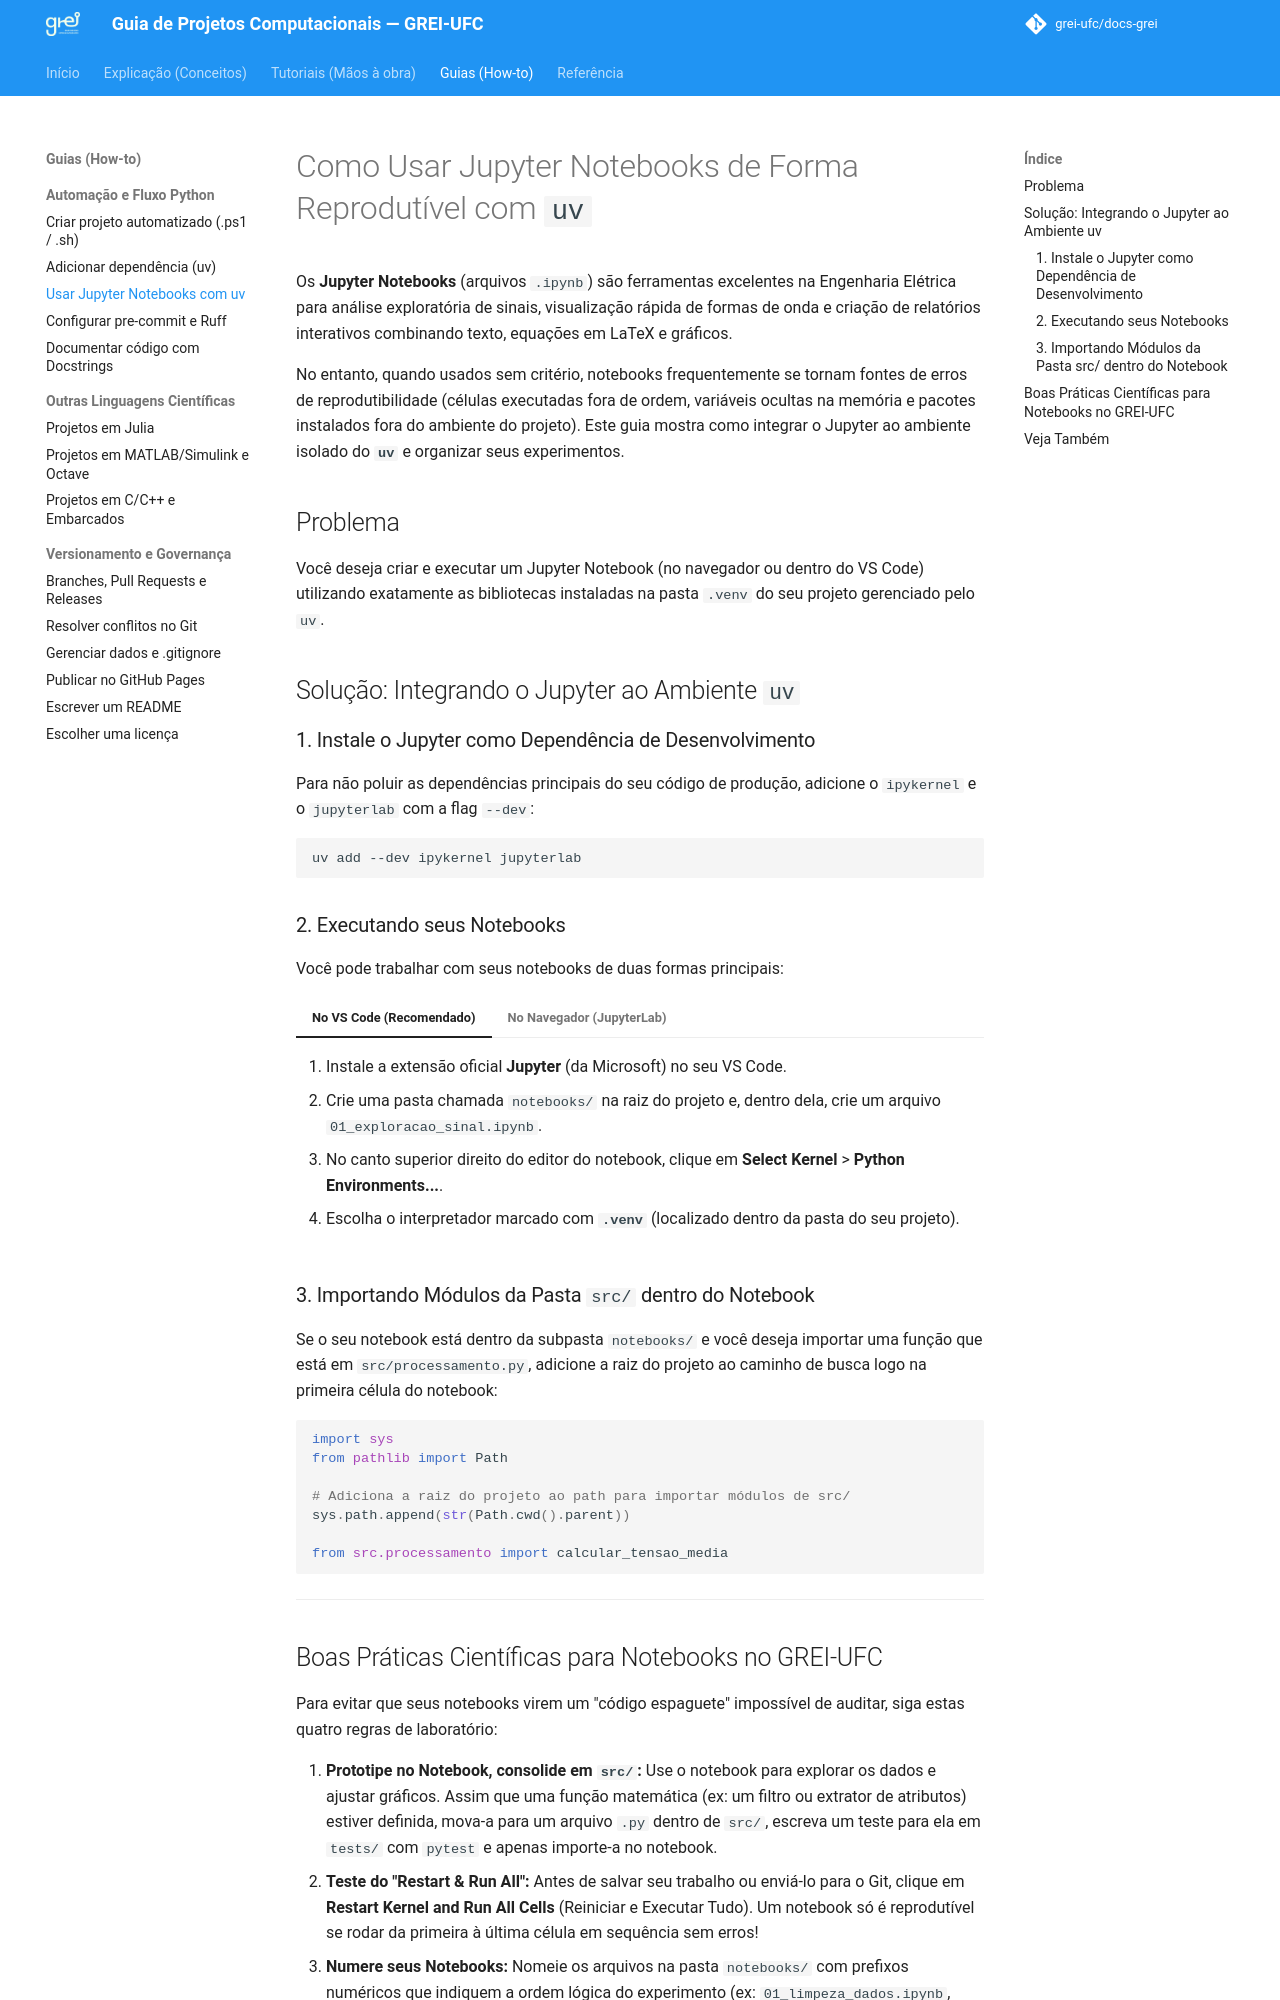

repository: grei-ufc/docs-grei · page: how-to/usar-jupyter-uv/index.html · generator: mkdocs

# Como Usar Jupyter Notebooks de Forma Reprodutível com `uv`

Os **Jupyter Notebooks** (arquivos `.ipynb`) são ferramentas excelentes na Engenharia Elétrica para análise exploratória de sinais, visualização rápida de formas de onda e criação de relatórios interativos combinando texto, equações em LaTeX e gráficos.

No entanto, quando usados sem critério, notebooks frequentemente se tornam fontes de erros de reprodutibilidade (células executadas fora de ordem, variáveis ocultas na memória e pacotes instalados fora do ambiente do projeto). Este guia mostra como integrar o Jupyter ao ambiente isolado do **`uv`** e organizar seus experimentos.

## Problema

Você deseja criar e executar um Jupyter Notebook (no navegador ou dentro do VS Code) utilizando exatamente as bibliotecas instaladas na pasta `.venv` do seu projeto gerenciado pelo `uv`.

## Solução: Integrando o Jupyter ao Ambiente `uv`

### 1. Instale o Jupyter como Dependência de Desenvolvimento

Para não poluir as dependências principais do seu código de produção, adicione o `ipykernel` e o `jupyterlab` com a flag `--dev`:

```bash
uv add --dev ipykernel jupyterlab
```

### 2. Executando seus Notebooks

Você pode trabalhar com seus notebooks de duas formas principais:

=== "No VS Code (Recomendado)"

    1. Instale a extensão oficial **Jupyter** (da Microsoft) no seu VS Code.
    2. Crie uma pasta chamada `notebooks/` na raiz do projeto e, dentro dela, crie um arquivo `01_exploracao_sinal.ipynb`.
    3. No canto superior direito do editor do notebook, clique em **Select Kernel** > **Python Environments...**.
    4. Escolha o interpretador marcado com **`.venv`** (localizado dentro da pasta do seu projeto).

=== "No Navegador (JupyterLab)"

    Execute o JupyterLab diretamente pelo guardião do `uv` no terminal:

    ```bash
    uv run jupyter lab
    ```

    O navegador abrirá automaticamente já conectado ao ambiente virtual `.venv` do seu projeto!

### 3. Importando Módulos da Pasta `src/` dentro do Notebook

Se o seu notebook está dentro da subpasta `notebooks/` e você deseja importar uma função que está em `src/processamento.py`, adicione a raiz do projeto ao caminho de busca logo na primeira célula do notebook:

```python
import sys
from pathlib import Path

# Adiciona a raiz do projeto ao path para importar módulos de src/
sys.path.append(str(Path.cwd().parent))

from src.processamento import calcular_tensao_media
```

---
